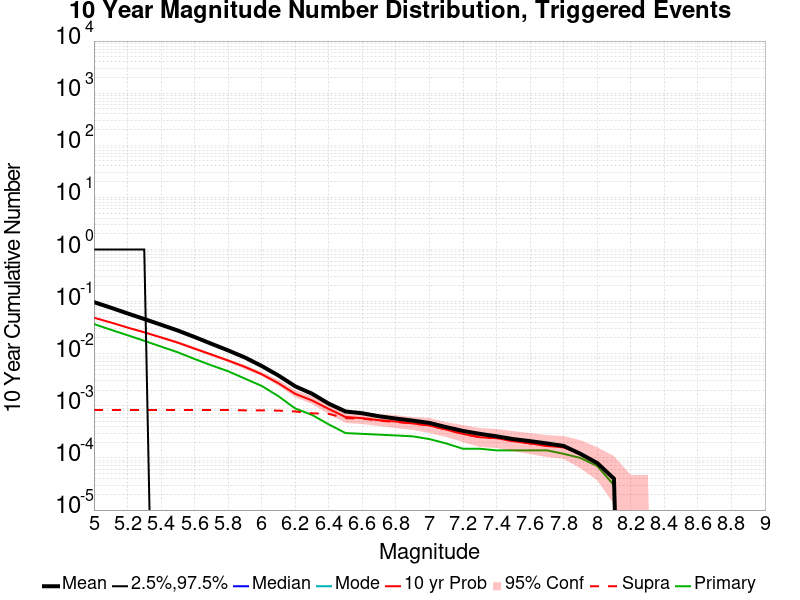

The file beside this chart, header and first rows:
Mag, Mean, 2.5 %ile, 97.5 %ile, Median, Mode, 10 yr Probability, 10 yr Supra-Seis Prob, Primary Aftershocks Mean
5.0, 0.09788, 0.0, 1.0, 0.0, 0.0, 0.04913, 8.3E-4, 0.03713
5.1, 0.07661, 0.0, 1.0, 0.0, 0.0, 0.03981, 8.3E-4, 0.02889
5.2, 0.05939, 0.0, 1.0, 0.0, 0.0, 0.03179, 8.3E-4, 0.02266
5.3, 0.04637, 0.0, 1.0, 0.0, 0.0, 0.02575, 8.3E-4, 0.0177
5.4, 0.03599, 0.0, 0.0, 0.0, 0.0, 0.02054, 8.3E-4, 0.0137
5.5, 0.02786, 0.0, 0.0, 0.0, 0.0, 0.01631, 8.3E-4, 0.01065
5.6, 0.02094, 0.0, 0.0, 0.0, 0.0, 0.0125, 8.3E-4, 0.00793
5.7, 0.01554, 0.0, 0.0, 0.0, 0.0, 0.00966, 8.3E-4, 0.00599
5.8, 0.01158, 0.0, 0.0, 0.0, 0.0, 0.0074, 8.3E-4, 0.00461
5.9, 0.00847, 0.0, 0.0, 0.0, 0.0, 0.00559, 8.2E-4, 0.00333
6.0, 0.00582, 0.0, 0.0, 0.0, 0.0, 0.00404, 8.2E-4, 0.00241
6.1, 0.00382, 0.0, 0.0, 0.0, 0.0, 0.00271, 8.1E-4, 0.00153
6.2, 0.00237, 0.0, 0.0, 0.0, 0.0, 0.0017, 7.8E-4, 8.9E-4
6.3, 0.00171, 0.0, 0.0, 0.0, 0.0, 0.00127, 7.2E-4, 6.7E-4
6.4, 0.0011, 0.0, 0.0, 0.0, 0.0, 8.7E-4, 7.0E-4, 4.4E-4
6.5, 7.8E-4, 0.0, 0.0, 0.0, 0.0, 6.1E-4, 5.8E-4, 3.0E-4
6.6, 7.2E-4, 0.0, 0.0, 0.0, 0.0, 5.8E-4, 5.7E-4, 2.9E-4
6.7, 6.3E-4, 0.0, 0.0, 0.0, 0.0, 5.3E-4, 5.2E-4, 2.8E-4
6.8, 5.7E-4, 0.0, 0.0, 0.0, 0.0, 5.0E-4, 4.9E-4, 2.7E-4
6.9, 5.2E-4, 0.0, 0.0, 0.0, 0.0, 4.6E-4, 4.6E-4, 2.6E-4
7.0, 4.7E-4, 0.0, 0.0, 0.0, 0.0, 4.2E-4, 4.2E-4, 2.3E-4
7.1, 3.9E-4, 0.0, 0.0, 0.0, 0.0, 3.5E-4, 3.5E-4, 1.9E-4
7.2, 3.3E-4, 0.0, 0.0, 0.0, 0.0, 2.9E-4, 2.9E-4, 1.5E-4
7.3, 2.9E-4, 0.0, 0.0, 0.0, 0.0, 2.5E-4, 2.5E-4, 1.5E-4
7.4, 2.6E-4, 0.0, 0.0, 0.0, 0.0, 2.4E-4, 2.4E-4, 1.4E-4
7.5, 2.3E-4, 0.0, 0.0, 0.0, 0.0, 2.1E-4, 2.1E-4, 1.4E-4
7.6, 2.1E-4, 0.0, 0.0, 0.0, 0.0, 1.9E-4, 1.9E-4, 1.4E-4
7.7, 1.9E-4, 0.0, 0.0, 0.0, 0.0, 1.7E-4, 1.7E-4, 1.4E-4
7.8, 1.7E-4, 0.0, 0.0, 0.0, 0.0, 1.6E-4, 1.6E-4, 1.2E-4
7.9, 1.2E-4, 0.0, 0.0, 0.0, 0.0, 1.2E-4, 1.2E-4, 1.0E-4
8.0, 8.0E-5, 0.0, 0.0, 0.0, 0.0, 8.0E-5, 8.0E-5, 7.0E-5
8.1, 4.0E-5, 0.0, 0.0, 0.0, 0.0, 4.0E-5, 4.0E-5, 3.0E-5
8.2, 0.0, 0.0, 0.0, 0.0, 0.0, 0.0, 0.0, 0.0
8.3, 0.0, 0.0, 0.0, 0.0, 0.0, 0.0, 0.0, 0.0
8.4, 0.0, 0.0, 0.0, 0.0, 0.0, 0.0, 0.0, 0.0
8.5, 0.0, 0.0, 0.0, 0.0, 0.0, 0.0, 0.0, 0.0
8.6, 0.0, 0.0, 0.0, 0.0, 0.0, 0.0, 0.0, 0.0
8.7, 0.0, 0.0, 0.0, 0.0, 0.0, 0.0, 0.0, 0.0
8.8, 0.0, 0.0, 0.0, 0.0, 0.0, 0.0, 0.0, 0.0
8.9, 0.0, 0.0, 0.0, 0.0, 0.0, 0.0, 0.0, 0.0
9.0, 0.0, 0.0, 0.0, 0.0, 0.0, 0.0, 0.0, 0.0
